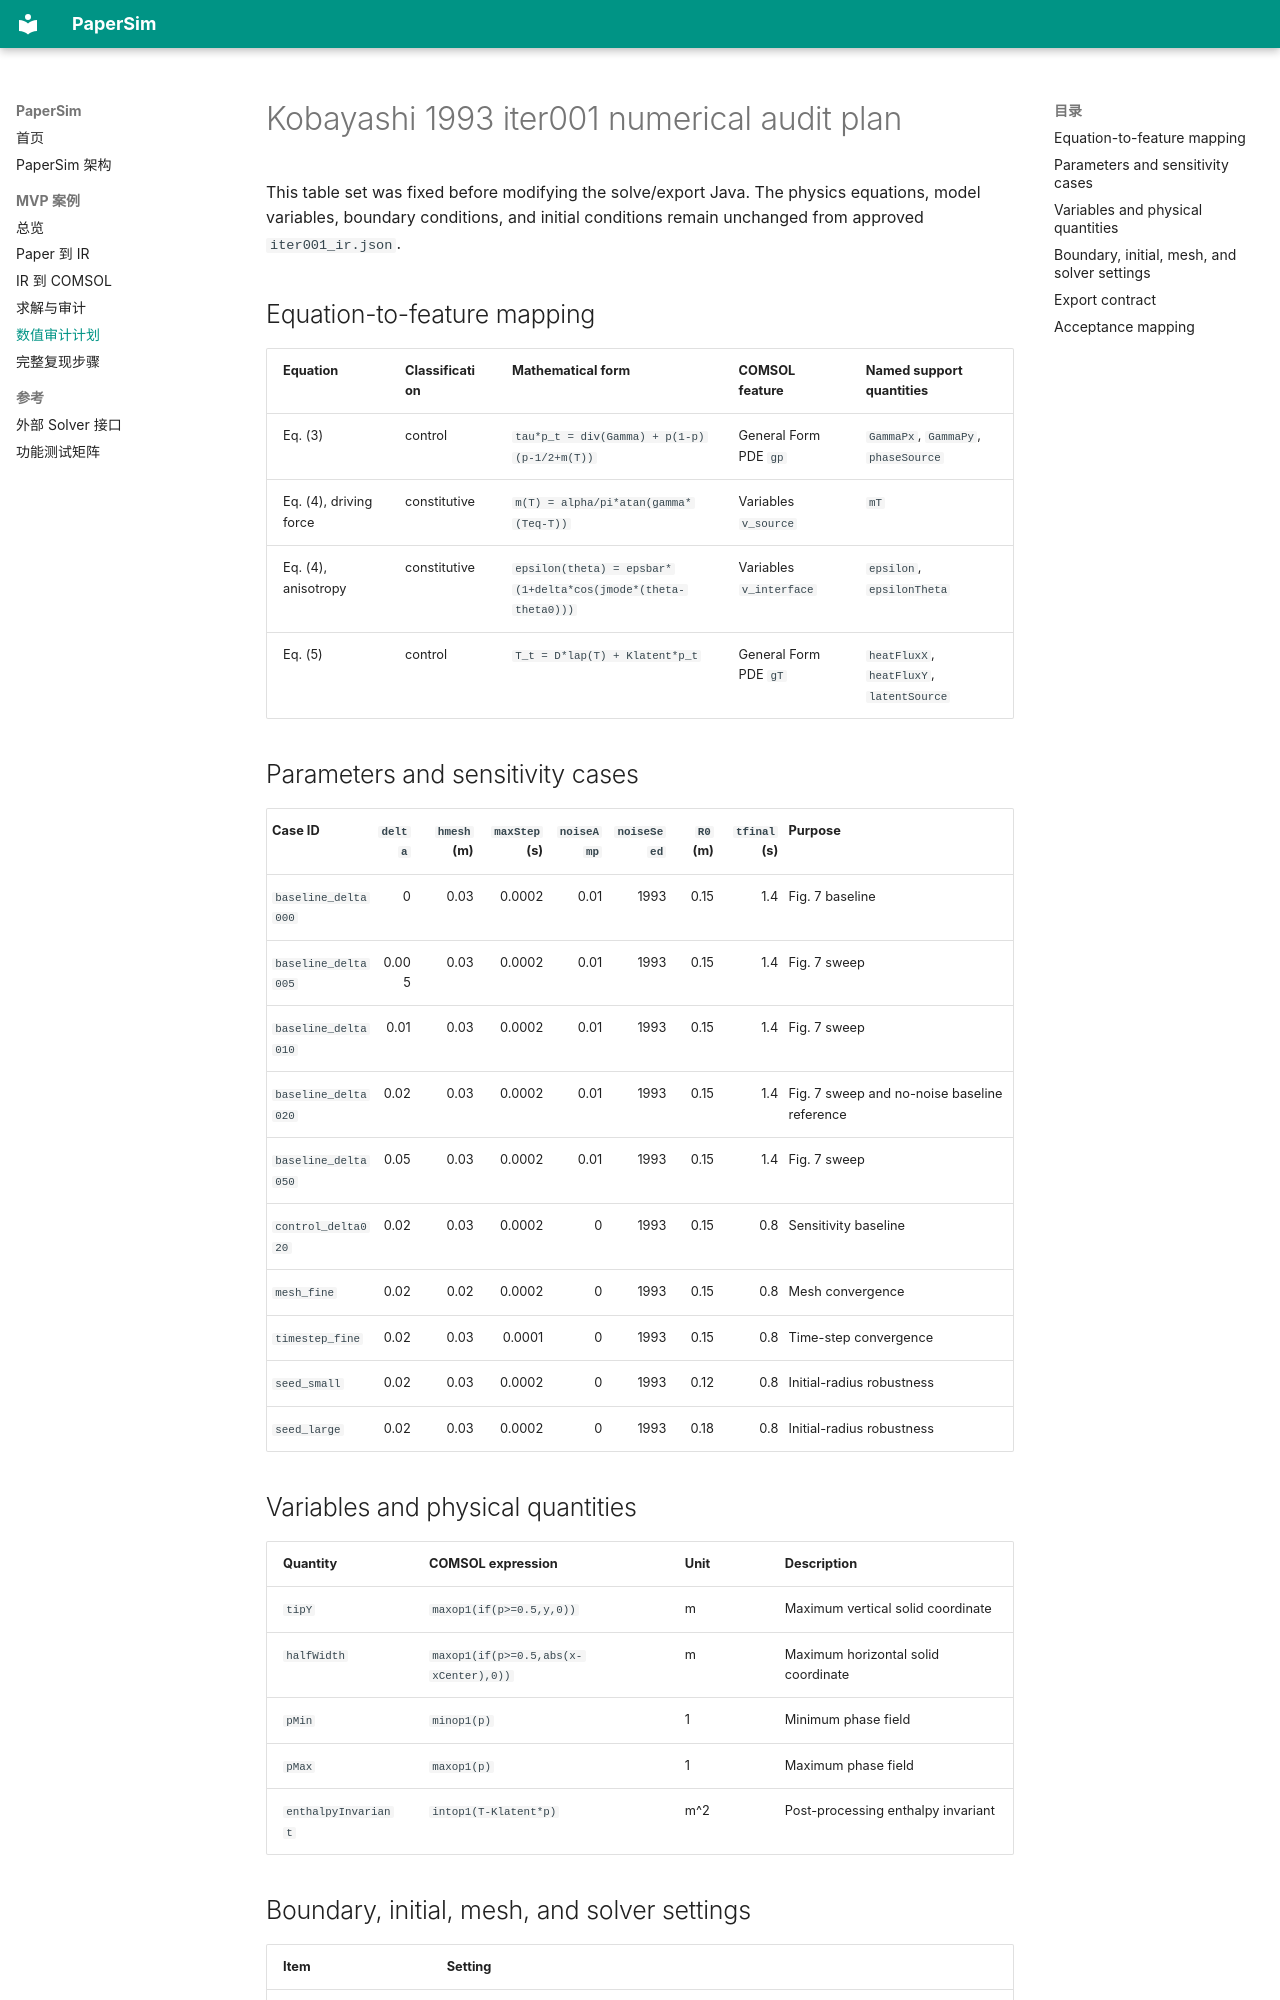

repository: aoyang17/PaperSim · page: mvp/kobayashi1993/audit-plan/index.html · generator: mkdocs

# Kobayashi 1993 iter001 numerical audit plan

This table set was fixed before modifying the solve/export Java. The physics equations, model variables, boundary conditions, and initial conditions remain unchanged from approved `iter001_ir.json`.

## Equation-to-feature mapping

| Equation | Classification | Mathematical form | COMSOL feature | Named support quantities |
|---|---|---|---|---|
| Eq. (3) | control | `tau*p_t = div(Gamma) + p(1-p)(p-1/2+m(T))` | General Form PDE `gp` | `GammaPx`, `GammaPy`, `phaseSource` |
| Eq. (4), driving force | constitutive | `m(T) = alpha/pi*atan(gamma*(Teq-T))` | Variables `v_source` | `mT` |
| Eq. (4), anisotropy | constitutive | `epsilon(theta) = epsbar*(1+delta*cos(jmode*(theta-theta0)))` | Variables `v_interface` | `epsilon`, `epsilonTheta` |
| Eq. (5) | control | `T_t = D*lap(T) + Klatent*p_t` | General Form PDE `gT` | `heatFluxX`, `heatFluxY`, `latentSource` |

## Parameters and sensitivity cases

| Case ID | `delta` | `hmesh` (m) | `maxStep` (s) | `noiseAmp` | `noiseSeed` | `R0` (m) | `tfinal` (s) | Purpose |
|---|---:|---:|---:|---:|---:|---:|---:|---|
| `baseline_delta000` | 0 | 0.03 | 0.0002 | 0.01 | 1993 | 0.15 | 1.4 | Fig. 7 baseline |
| `baseline_delta005` | 0.005 | 0.03 | 0.0002 | 0.01 | 1993 | 0.15 | 1.4 | Fig. 7 sweep |
| `baseline_delta010` | 0.01 | 0.03 | 0.0002 | 0.01 | 1993 | 0.15 | 1.4 | Fig. 7 sweep |
| `baseline_delta020` | 0.02 | 0.03 | 0.0002 | 0.01 | 1993 | 0.15 | 1.4 | Fig. 7 sweep and no-noise baseline reference |
| `baseline_delta050` | 0.05 | 0.03 | 0.0002 | 0.01 | 1993 | 0.15 | 1.4 | Fig. 7 sweep |
| `control_delta020` | 0.02 | 0.03 | 0.0002 | 0 | 1993 | 0.15 | 0.8 | Sensitivity baseline |
| `mesh_fine` | 0.02 | 0.02 | 0.0002 | 0 | 1993 | 0.15 | 0.8 | Mesh convergence |
| `timestep_fine` | 0.02 | 0.03 | 0.0001 | 0 | 1993 | 0.15 | 0.8 | Time-step convergence |
| `seed_small` | 0.02 | 0.03 | 0.0002 | 0 | 1993 | 0.12 | 0.8 | Initial-radius robustness |
| `seed_large` | 0.02 | 0.03 | 0.0002 | 0 | 1993 | 0.18 | 0.8 | Initial-radius robustness |

## Variables and physical quantities

| Quantity | COMSOL expression | Unit | Description |
|---|---|---|---|
| `tipY` | `maxop1(if(p>=0.5,y,0))` | m | Maximum vertical solid coordinate |
| `halfWidth` | `maxop1(if(p>=0.5,abs(x-xCenter),0))` | m | Maximum horizontal solid coordinate |
| `pMin` | `minop1(p)` | 1 | Minimum phase field |
| `pMax` | `maxop1(p)` | 1 | Maximum phase field |
| `enthalpyInvariant` | `intop1(T-Klatent*p)` | m^2 | Post-processing enthalpy invariant |
